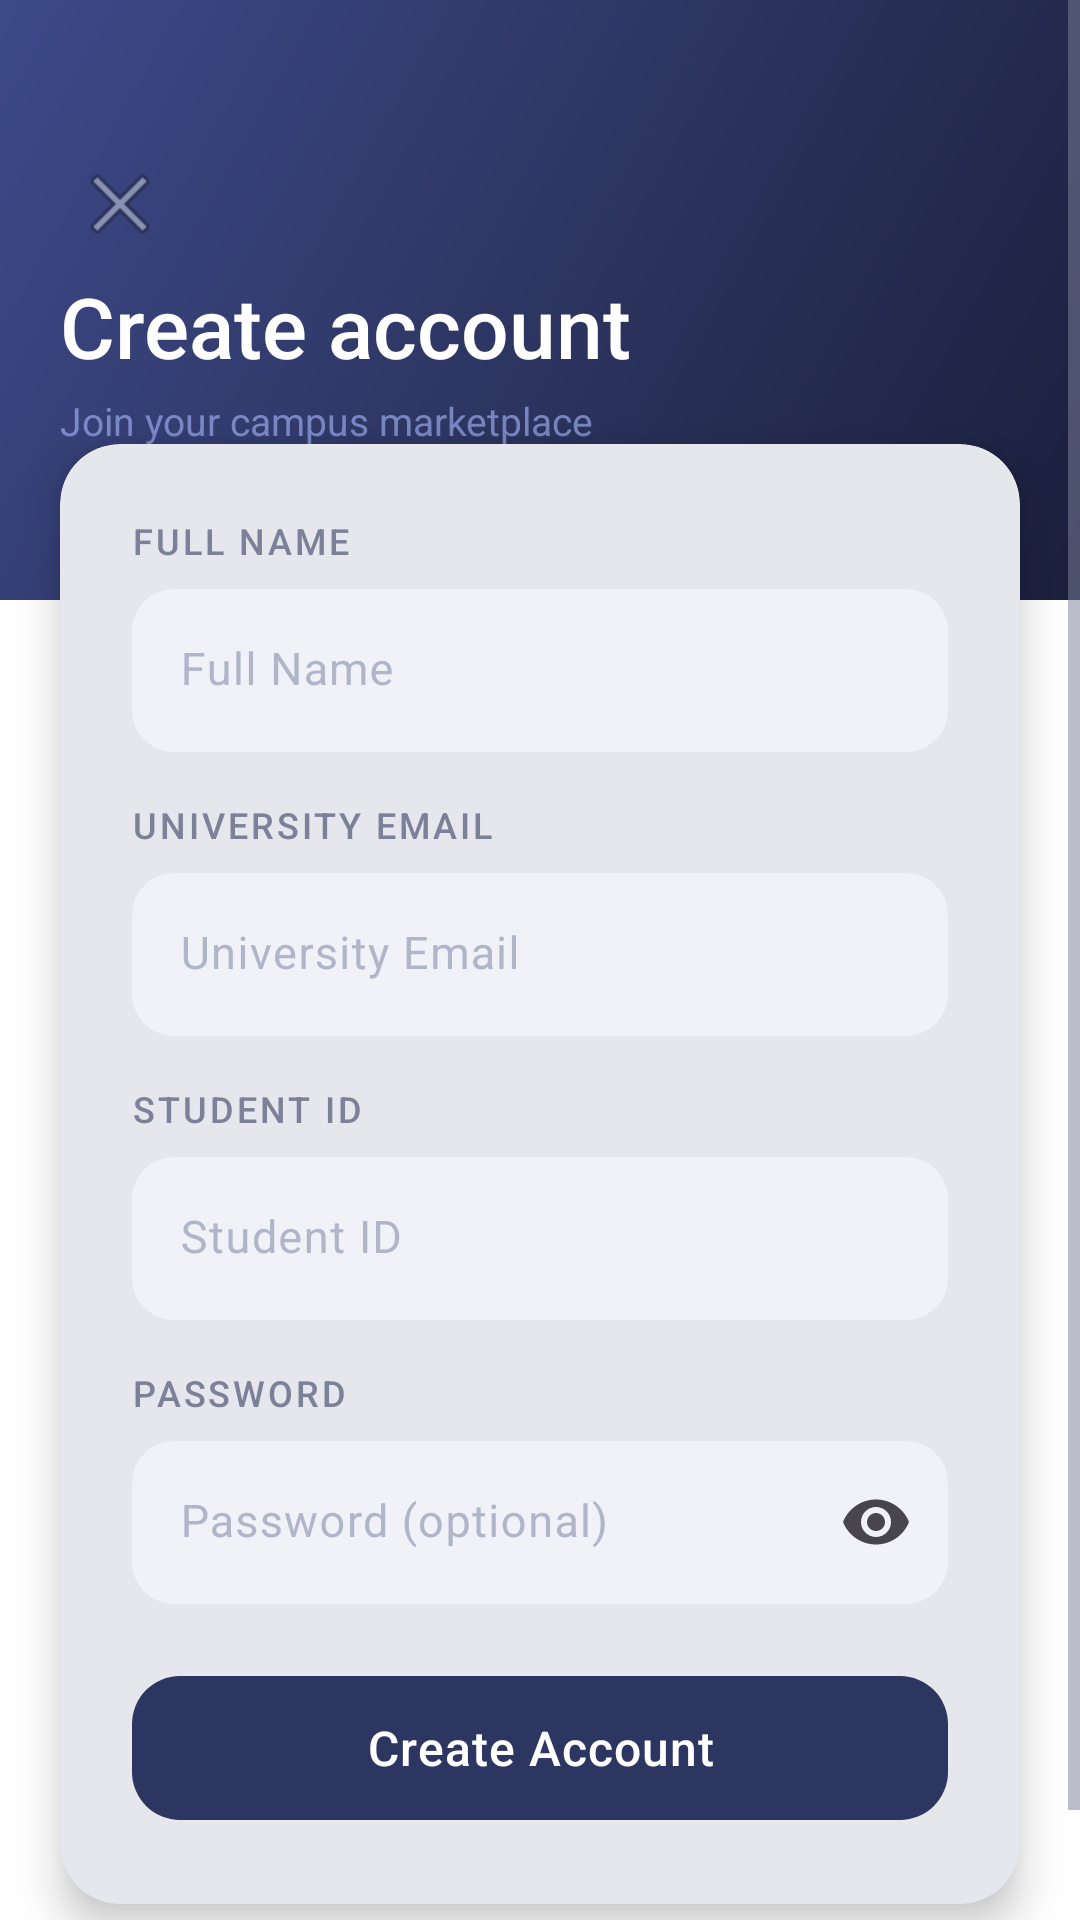

Produce the Android XML layout that renders to this screen, including the resource entries it uses.
<!-- AndroidManifest.xml: application theme Theme.UniKart -->
<!-- res/layout/activity_register.xml -->
<?xml version="1.0" encoding="utf-8"?>
<ScrollView
    xmlns:android="http://schemas.android.com/apk/res/android"
    xmlns:app="http://schemas.android.com/apk/res-auto"
    android:layout_width="match_parent"
    android:layout_height="match_parent"
    android:background="@color/bg_white"
    android:fillViewport="true">

    <androidx.constraintlayout.widget.ConstraintLayout
        android:layout_width="match_parent"
        android:layout_height="wrap_content">

        
        <View
            android:id="@+id/headerBg"
            android:layout_width="match_parent"
            android:layout_height="200dp"
            android:background="@drawable/bg_gradient_navy"
            app:layout_constraintTop_toTopOf="parent"/>

        
        <ImageButton
            android:id="@+id/btnBack"
            android:layout_width="40dp"
            android:layout_height="40dp"
            android:background="@drawable/bg_icon_container"
            android:src="@android:drawable/ic_menu_close_clear_cancel"
            android:contentDescription="Back"
            android:alpha="0.7"
            android:layout_marginTop="48dp"
            android:layout_marginStart="@dimen/screen_padding"
            app:layout_constraintTop_toTopOf="parent"
            app:layout_constraintStart_toStartOf="parent"/>

        <TextView
            android:id="@+id/tvTitle"
            android:layout_width="0dp"
            android:layout_height="wrap_content"
            android:text="@string/register_title"
            android:textSize="@dimen/text_h1"
            android:textColor="@color/text_white"
            android:fontFamily="sans-serif-medium"
            android:layout_marginStart="@dimen/screen_padding"
            android:layout_marginEnd="@dimen/screen_padding"
            android:layout_marginTop="90dp"
            app:layout_constraintTop_toTopOf="parent"
            app:layout_constraintStart_toStartOf="parent"
            app:layout_constraintEnd_toEndOf="parent"/>

        <TextView
            android:id="@+id/tvSubtitle"
            android:layout_width="0dp"
            android:layout_height="wrap_content"
            android:text="@string/register_subtitle"
            android:textSize="@dimen/text_caption"
            android:textColor="#99AABBFF"
            android:layout_marginStart="@dimen/screen_padding"
            android:layout_marginEnd="@dimen/screen_padding"
            android:layout_marginTop="4dp"
            app:layout_constraintTop_toBottomOf="@id/tvTitle"
            app:layout_constraintStart_toStartOf="parent"
            app:layout_constraintEnd_toEndOf="parent"/>

        
        <com.google.android.material.card.MaterialCardView
            android:id="@+id/formCard"
            style="@style/CardDefault"
            android:layout_width="0dp"
            android:layout_height="wrap_content"
            android:layout_marginStart="@dimen/screen_padding"
            android:layout_marginEnd="@dimen/screen_padding"
            android:layout_marginTop="148dp"
            app:cardElevation="8dp"
            app:layout_constraintTop_toTopOf="parent"
            app:layout_constraintStart_toStartOf="parent"
            app:layout_constraintEnd_toEndOf="parent">

            <LinearLayout
                android:layout_width="match_parent"
                android:layout_height="wrap_content"
                android:orientation="vertical"
                android:padding="24dp">

                
                <TextView
                    android:layout_width="wrap_content"
                    android:layout_height="wrap_content"
                    android:text="Full Name"
                    android:textSize="@dimen/text_label"
                    android:textColor="@color/text_secondary"
                    android:fontFamily="sans-serif-medium"
                    android:textAllCaps="true"
                    android:letterSpacing="0.08"
                    android:layout_marginBottom="8dp"/>

                <com.google.android.material.textfield.TextInputLayout
                    android:id="@+id/tilFullName"
                    style="@style/InputFilled"
                    android:layout_width="match_parent"
                    android:layout_height="wrap_content">

                    <com.google.android.material.textfield.TextInputEditText
                        android:id="@+id/etFullName"
                        android:layout_width="match_parent"
                        android:layout_height="wrap_content"
                        android:hint="@string/hint_full_name"
                        android:inputType="textPersonName"
                        android:textSize="@dimen/text_body"/>

                </com.google.android.material.textfield.TextInputLayout>

                
                <TextView
                    android:layout_width="wrap_content"
                    android:layout_height="wrap_content"
                    android:text="University Email"
                    android:textSize="@dimen/text_label"
                    android:textColor="@color/text_secondary"
                    android:fontFamily="sans-serif-medium"
                    android:textAllCaps="true"
                    android:letterSpacing="0.08"
                    android:layout_marginTop="16dp"
                    android:layout_marginBottom="8dp"/>

                <com.google.android.material.textfield.TextInputLayout
                    android:id="@+id/tilEmail"
                    style="@style/InputFilled"
                    android:layout_width="match_parent"
                    android:layout_height="wrap_content">

                    <com.google.android.material.textfield.TextInputEditText
                        android:id="@+id/etEmail"
                        android:layout_width="match_parent"
                        android:layout_height="wrap_content"
                        android:hint="@string/hint_email"
                        android:inputType="textEmailAddress"
                        android:textSize="@dimen/text_body"/>

                </com.google.android.material.textfield.TextInputLayout>

                
                <TextView
                    android:layout_width="wrap_content"
                    android:layout_height="wrap_content"
                    android:text="Student ID"
                    android:textSize="@dimen/text_label"
                    android:textColor="@color/text_secondary"
                    android:fontFamily="sans-serif-medium"
                    android:textAllCaps="true"
                    android:letterSpacing="0.08"
                    android:layout_marginTop="16dp"
                    android:layout_marginBottom="8dp"/>

                <com.google.android.material.textfield.TextInputLayout
                    android:id="@+id/tilStudentId"
                    style="@style/InputFilled"
                    android:layout_width="match_parent"
                    android:layout_height="wrap_content">

                    <com.google.android.material.textfield.TextInputEditText
                        android:id="@+id/etStudentId"
                        android:layout_width="match_parent"
                        android:layout_height="wrap_content"
                        android:hint="@string/hint_student_id"
                        android:inputType="text"
                        android:textSize="@dimen/text_body"/>

                </com.google.android.material.textfield.TextInputLayout>

                
                <TextView
                    android:layout_width="wrap_content"
                    android:layout_height="wrap_content"
                    android:text="Password"
                    android:textSize="@dimen/text_label"
                    android:textColor="@color/text_secondary"
                    android:fontFamily="sans-serif-medium"
                    android:textAllCaps="true"
                    android:letterSpacing="0.08"
                    android:layout_marginTop="16dp"
                    android:layout_marginBottom="8dp"/>

                <com.google.android.material.textfield.TextInputLayout
                    android:id="@+id/tilPassword"
                    style="@style/InputFilled"
                    android:layout_width="match_parent"
                    android:layout_height="wrap_content"
                    app:endIconMode="password_toggle">

                    <com.google.android.material.textfield.TextInputEditText
                        android:id="@+id/etPassword"
                        android:layout_width="match_parent"
                        android:layout_height="wrap_content"
                        android:hint="@string/hint_password"
                        android:inputType="textPassword"
                        android:textSize="@dimen/text_body"/>

                </com.google.android.material.textfield.TextInputLayout>

                <com.google.android.material.button.MaterialButton
                    android:id="@+id/btnCreateAccount"
                    style="@style/BtnPrimary"
                    android:text="@string/btn_create_account"
                    android:layout_marginTop="20dp"/>

                
                <ProgressBar
                    android:id="@+id/progressBar"
                    android:layout_width="wrap_content"
                    android:layout_height="wrap_content"
                    android:layout_gravity="center"
                    android:layout_marginTop="16dp"
                    android:visibility="gone"/>

            </LinearLayout>

        </com.google.android.material.card.MaterialCardView>

        
        <TextView
            android:id="@+id/tvLoginLink"
            android:layout_width="wrap_content"
            android:layout_height="wrap_content"
            android:text="@string/already_have_account"
            android:textSize="@dimen/text_body"
            android:textColor="@color/text_secondary"
            android:textAlignment="center"
            android:layout_marginTop="24dp"
            android:layout_marginBottom="32dp"
            app:layout_constraintTop_toBottomOf="@id/formCard"
            app:layout_constraintStart_toStartOf="parent"
            app:layout_constraintEnd_toEndOf="parent"/>

    </androidx.constraintlayout.widget.ConstraintLayout>

</ScrollView>
<!-- resources referenced by this layout -->
<resources>
  <color name="bg_white">#FFFFFF</color>
  <color name="text_secondary">#7C8099</color>
  <color name="text_white">#FFFFFF</color>
  <dimen name="screen_padding">20dp</dimen>
  <dimen name="text_body">15sp</dimen>
  <dimen name="text_caption">13sp</dimen>
  <dimen name="text_h1">28sp</dimen>
  <dimen name="text_label">12sp</dimen>
  <!-- drawable bg_gradient_navy (drawable) -->
  <?xml version="1.0" encoding="utf-8"?>
  <shape xmlns:android="http://schemas.android.com/apk/res/android">
      <gradient
          android:type="linear"
          android:angle="135"
          android:startColor="#1A1F3C"
          android:centerColor="#2D3561"
          android:endColor="#3D4A8A"/>
  </shape>
  <string name="already_have_account">Already have an account? <b>Login</b></string>
  <string name="btn_create_account">Create Account</string>
  <string name="hint_email">University Email</string>
  <string name="hint_full_name">Full Name</string>
  <string name="hint_password">Password (optional)</string>
  <string name="hint_student_id">Student ID</string>
  <string name="register_subtitle">Join your campus marketplace</string>
  <string name="register_title">Create account</string>
  <style name="BtnPrimary" parent="Widget.Material3.Button">
          <item name="android:layout_width">match_parent</item>
          <item name="android:layout_height">@dimen/btn_height</item>
          <item name="android:textSize">@dimen/text_body_lg</item>
          <item name="android:textColor">@color/text_white</item>
          <item name="android:textAllCaps">false</item>
          <item name="android:letterSpacing">0.02</item>
          <item name="android:fontFamily">sans-serif-medium</item>
          <item name="backgroundTint">@color/brand_indigo</item>
          <item name="cornerRadius">@dimen/btn_radius</item>
          <item name="android:stateListAnimator">@null</item>
      </style>
  <style name="CardDefault" parent="Widget.Material3.CardView.Elevated">
          <item name="cardCornerRadius">@dimen/card_radius</item>
          <item name="cardElevation">@dimen/card_elevation_small</item>
          <item name="cardBackgroundColor">@color/bg_card</item>
          <item name="strokeWidth">0dp</item>
      </style>
  <style name="Theme.UniKart" parent="Theme.Material3.Light.NoActionBar">
          <item name="colorPrimary">@color/brand_indigo</item>
          <item name="colorPrimaryVariant">@color/brand_navy</item>
          <item name="colorSecondary">@color/accent_teal</item>
          <item name="colorSurface">@color/bg_white</item>
          <item name="android:windowBackground">@color/bg_primary</item>
          <item name="android:statusBarColor">@color/transparent</item>
          <item name="android:windowLightStatusBar" tools:targetApi="23">true</item>
          <item name="android:textColorPrimary">@color/text_heading</item>
          <item name="android:textColorSecondary">@color/text_secondary</item>
          <item name="android:fontFamily">sans-serif</item>
      </style>
  <dimen name="btn_height">56dp</dimen>
  <dimen name="text_body_lg">16sp</dimen>
  <color name="brand_indigo">#2D3561</color>
  <dimen name="btn_radius">16dp</dimen>
  <dimen name="card_radius">20dp</dimen>
  <dimen name="card_elevation_small">2dp</dimen>
  <color name="bg_card">#FFFFFF</color>
  <color name="bg_input">#F0F2F8</color>
  <dimen name="input_radius">14dp</dimen>
  <color name="text_hint">#B0B5C9</color>
  <color name="brand_navy">#1A1F3C</color>
  <color name="accent_teal">#00BFA5</color>
  <color name="bg_primary">#F4F6FB</color>
  <color name="transparent">#00000000</color>
  <color name="text_heading">#0D1136</color>
</resources>
